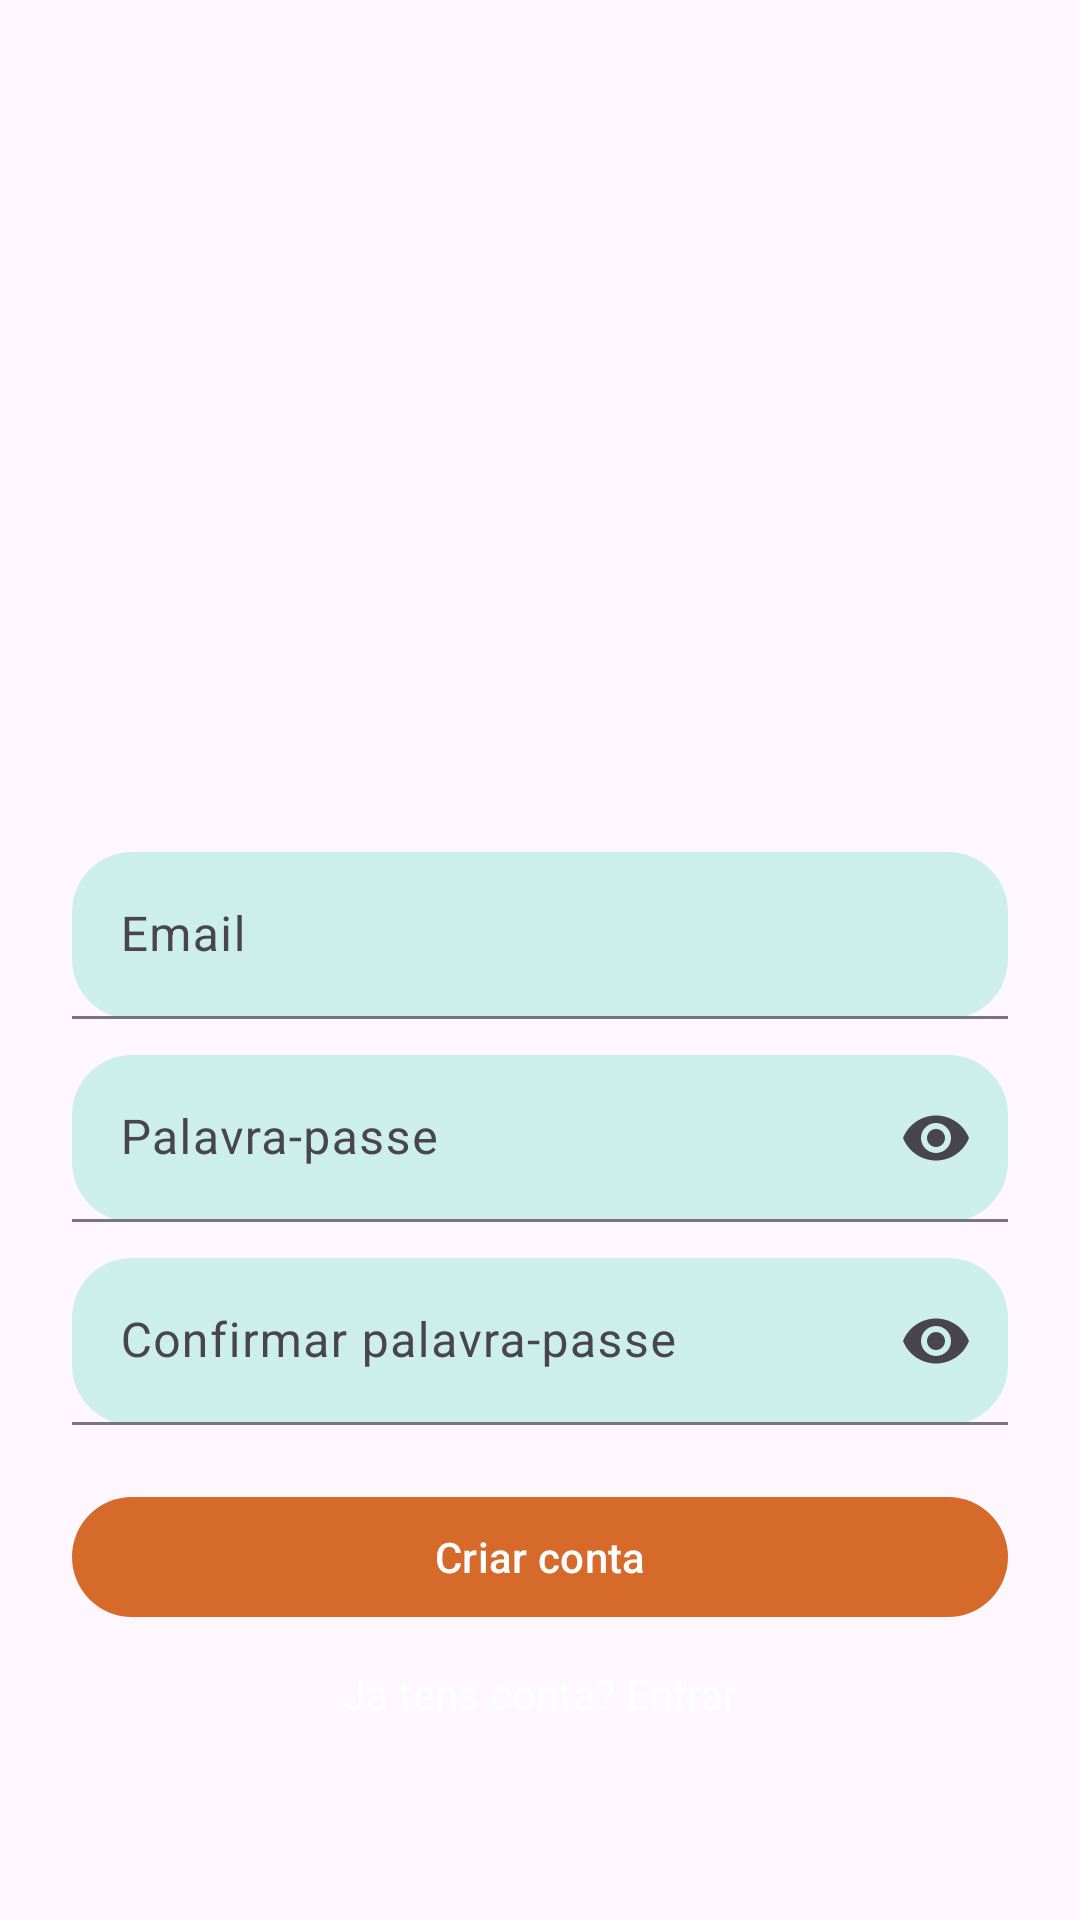

The Android layout XML behind this screen, and the referenced resources:
<!-- AndroidManifest.xml: application theme Theme.OuvidoAmigo -->
<!-- res/layout/activity_register.xml -->
<?xml version="1.0" encoding="utf-8"?>
<androidx.constraintlayout.widget.ConstraintLayout
    xmlns:android="http://schemas.android.com/apk/res/android"
    xmlns:app="http://schemas.android.com/apk/res-auto"
    android:layout_width="match_parent"
    android:layout_height="match_parent"
    android:background="@drawable/bg_teal_gradient"
    android:padding="24dp">

    <ImageView
        android:id="@+id/logo2"
        android:layout_width="146dp"
        android:layout_height="167dp"
        android:layout_marginTop="60dp"
        android:contentDescription="@string/app_name"
        android:src="@drawable/ic_logo_ouvido_amigo"
        app:layout_constraintEnd_toEndOf="parent"
        app:layout_constraintStart_toStartOf="parent"
        app:layout_constraintTop_toTopOf="parent"
        app:tint="@android:color/white" />


    <TextView
        android:id="@+id/titleReg"
        android:text="Criar conta"
        android:textStyle="bold"
        android:textSize="20sp"
        android:textColor="@color/white"
        app:layout_constraintTop_toBottomOf="@id/logo2"
        app:layout_constraintStart_toStartOf="parent"
        app:layout_constraintEnd_toEndOf="parent"
        android:layout_marginTop="12dp"
        android:layout_height="1dp"
        android:layout_width="1dp"/>

    <com.google.android.material.textfield.TextInputLayout
        android:id="@+id/tilRegEmail"
        style="@style/Widget.Material3.TextInputLayout.FilledBox"
        android:hint="Email"
        app:boxBackgroundColor="@color/oa_teal_light"
        app:boxCornerRadiusTopStart="20dp"
        app:boxCornerRadiusTopEnd="20dp"
        app:boxCornerRadiusBottomStart="20dp"
        app:boxCornerRadiusBottomEnd="20dp"
        android:layout_width="0dp"
        android:layout_height="wrap_content"
        app:layout_constraintTop_toBottomOf="@id/titleReg"
        app:layout_constraintStart_toStartOf="parent"
        app:layout_constraintEnd_toEndOf="parent"
        android:layout_marginTop="20dp">

        <com.google.android.material.textfield.TextInputEditText
            android:id="@+id/etRegEmail"
            android:inputType="textEmailAddress"
            android:textColor="@color/oa_text"
            android:layout_width="match_parent"
            android:layout_height="wrap_content"/>
    </com.google.android.material.textfield.TextInputLayout>

    <com.google.android.material.textfield.TextInputLayout
        android:id="@+id/tilRegPass"
        style="@style/Widget.Material3.TextInputLayout.FilledBox"
        android:hint="Palavra-passe"
        app:boxBackgroundColor="@color/oa_teal_light"
        app:endIconMode="password_toggle"
        app:boxCornerRadiusTopStart="20dp"
        app:boxCornerRadiusTopEnd="20dp"
        app:boxCornerRadiusBottomStart="20dp"
        app:boxCornerRadiusBottomEnd="20dp"
        android:layout_width="0dp"
        android:layout_height="wrap_content"
        app:layout_constraintTop_toBottomOf="@id/tilRegEmail"
        app:layout_constraintStart_toStartOf="parent"
        app:layout_constraintEnd_toEndOf="parent"
        android:layout_marginTop="12dp">

        <com.google.android.material.textfield.TextInputEditText
            android:id="@+id/etRegPass"
            android:layout_width="match_parent"
            android:layout_height="wrap_content"
            android:inputType="textPassword"
            android:textColor="@color/oa_text" />
    </com.google.android.material.textfield.TextInputLayout>

    <com.google.android.material.textfield.TextInputLayout
        android:id="@+id/tilRegPass2"
        style="@style/Widget.Material3.TextInputLayout.FilledBox"
        android:hint="Confirmar palavra-passe"
        app:boxBackgroundColor="@color/oa_teal_light"
        app:endIconMode="password_toggle"
        app:boxCornerRadiusTopStart="20dp"
        app:boxCornerRadiusTopEnd="20dp"
        app:boxCornerRadiusBottomStart="20dp"
        app:boxCornerRadiusBottomEnd="20dp"
        android:layout_width="0dp"
        android:layout_height="wrap_content"
        app:layout_constraintTop_toBottomOf="@id/tilRegPass"
        app:layout_constraintStart_toStartOf="parent"
        app:layout_constraintEnd_toEndOf="parent"
        android:layout_marginTop="12dp">

        <com.google.android.material.textfield.TextInputEditText
            android:id="@+id/etRegPass2"
            android:inputType="textPassword"
            android:textColor="@color/oa_text"
            android:layout_width="match_parent"
            android:layout_height="wrap_content"/>
    </com.google.android.material.textfield.TextInputLayout>

    <com.google.android.material.button.MaterialButton
        android:id="@+id/btnRegister"
        android:text="Criar conta"
        android:layout_width="0dp"
        android:layout_height="wrap_content"
        app:layout_constraintTop_toBottomOf="@id/tilRegPass2"
        app:layout_constraintStart_toStartOf="parent"
        app:layout_constraintEnd_toEndOf="parent"
        android:layout_marginTop="20dp"
        app:cornerRadius="28dp"
        app:backgroundTint="@color/oa_orange"
        android:textColor="@color/white"/>

    <TextView
        android:id="@+id/backToLogin"
        android:text="Já tens conta? Entrar"
        android:textColor="@color/white"
        android:alpha="0.9"
        android:layout_width="wrap_content"
        android:layout_height="wrap_content"
        app:layout_constraintTop_toBottomOf="@id/btnRegister"
        app:layout_constraintStart_toStartOf="parent"
        app:layout_constraintEnd_toEndOf="parent"
        android:layout_marginTop="12dp"/>
</androidx.constraintlayout.widget.ConstraintLayout>
<!-- resources referenced by this layout -->
<resources>
  <color name="oa_orange">#D56A2A</color>
  <color name="oa_teal_light">#CDEFEA</color>
  <color name="oa_text">#083A37</color>
  <color name="white">#FFFFFF</color>
  <!-- drawable bg_teal_gradient (drawable) -->
  <?xml version="1.0" encoding="utf-8"?>
  <layer-list xmlns:android="http://schemas.android.com/apk/res/android">
  
      
      <item>
          <shape android:shape="rectangle">
              <gradient
                  android:startColor="#0A8F81"
                  android:endColor="#0FB6A0"
                  android:angle="270" />
          </shape>
      </item>
  
      
      <item>
          <bitmap
              android:src="@drawable/bg_leaves"
              android:gravity="center"
              android:tileMode="repeat"
              android:alpha="1.55" />
      </item>
  
  </layer-list>
  <!-- drawable ic_logo_ouvido_amigo: webp bitmap (mipmap-hdpi, 2648 bytes) -->
  <string name="app_name">Ouvido Amigo</string>
  <style name="Theme.OuvidoAmigo" parent="Theme.Material3.DayNight.NoActionBar">
          <item name="colorPrimary">@color/oa_teal</item>
          <item name="colorSecondary">@color/oa_teal_dark</item>
          <item name="android:statusBarColor">@color/oa_teal_dark</item>
          <item name="android:navigationBarColor">@color/oa_teal_dark</item>
      </style>
  <color name="oa_teal">#0FB6A0</color>
  <color name="oa_teal_dark">#0A8F81</color>
</resources>
